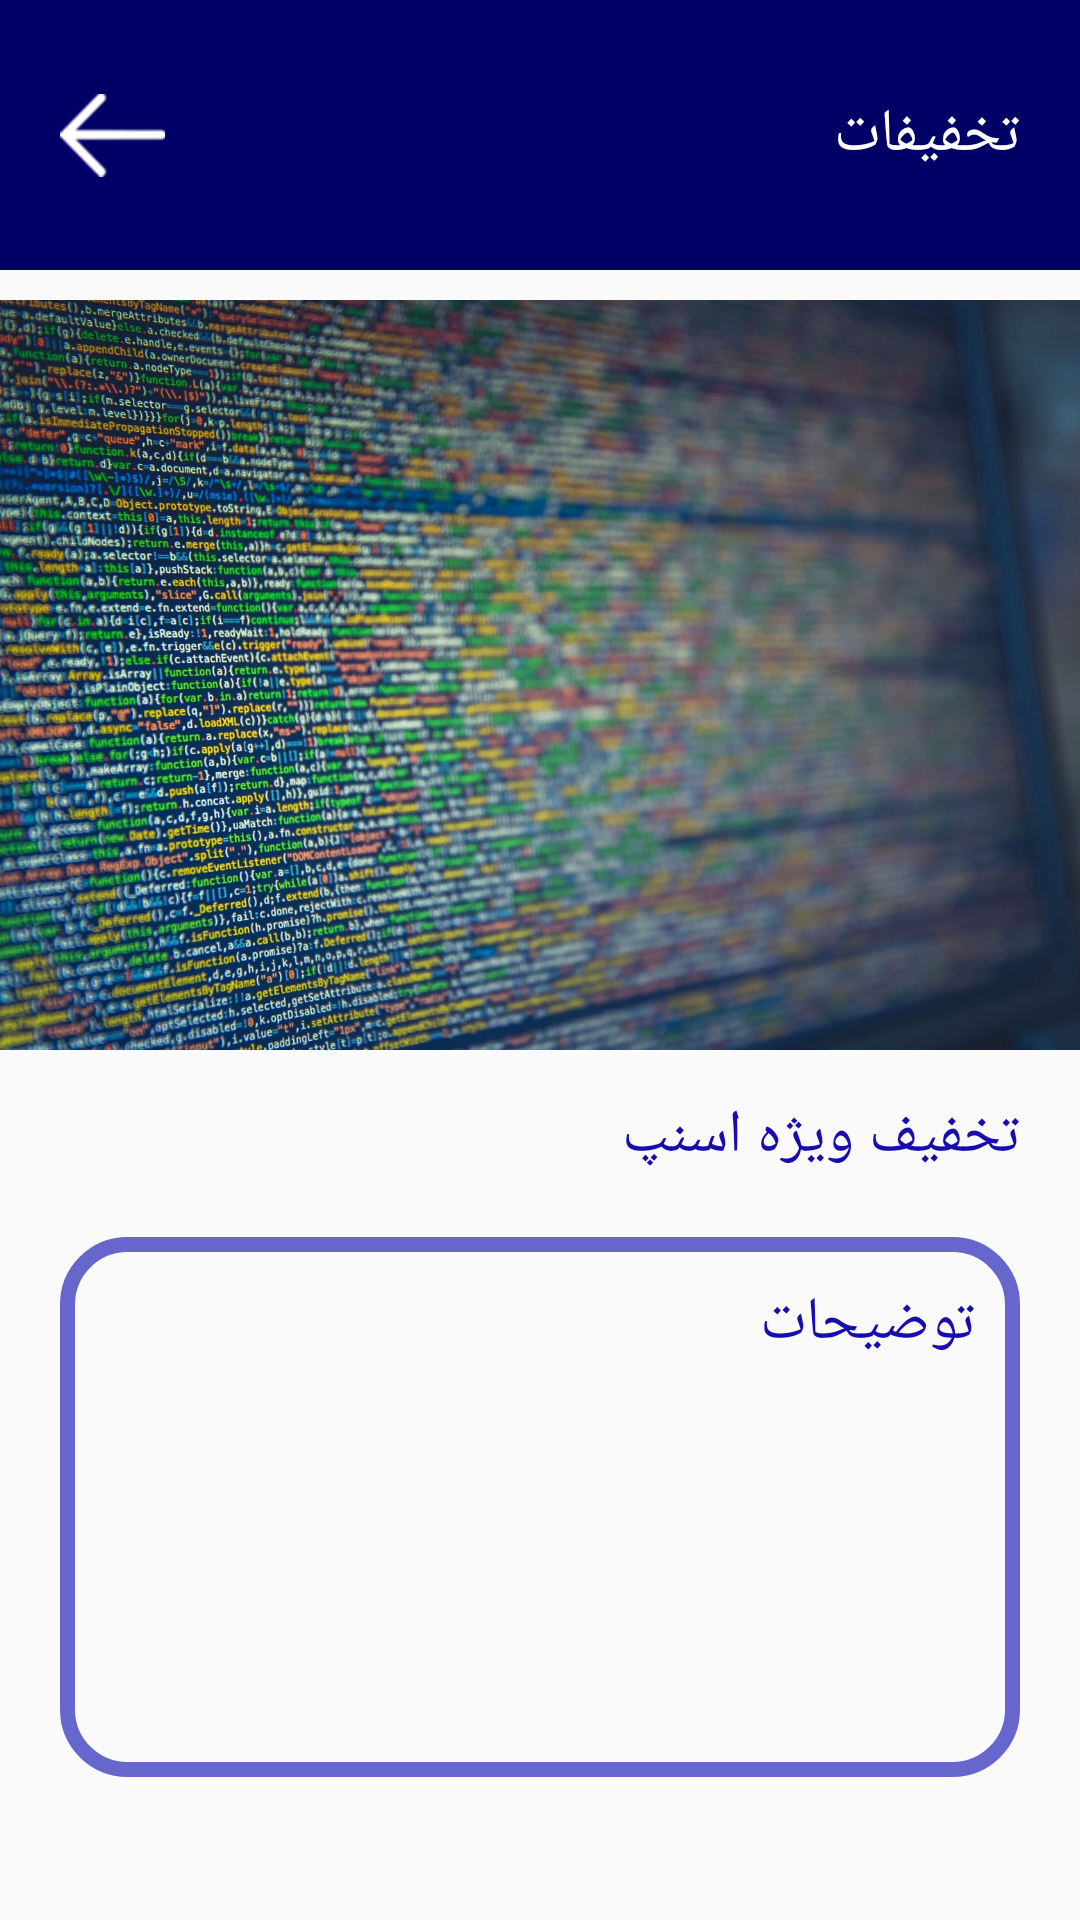

Layout XML and referenced resources for this Android screen:
<!-- AndroidManifest.xml: application theme AppTheme -->
<!-- res/layout/activity_explain_discounts.xml -->
<?xml version="1.0" encoding="utf-8"?>
<androidx.constraintlayout.widget.ConstraintLayout xmlns:android="http://schemas.android.com/apk/res/android"
    xmlns:app="http://schemas.android.com/apk/res-auto"
    xmlns:tools="http://schemas.android.com/tools"
    android:layout_width="match_parent"
    android:layout_height="match_parent"
    tools:context=".explain_discounts">


    <androidx.constraintlayout.widget.ConstraintLayout
        android:id="@+id/constraintLayout3"
        android:layout_width="match_parent"
        android:layout_height="90dp"
        android:background="@drawable/blue_header"
        app:layout_constraintEnd_toEndOf="parent"
        app:layout_constraintStart_toStartOf="parent"
        app:layout_constraintTop_toTopOf="parent">

        <TextView
            android:id="@+id/mExplain_discount"
            android:layout_width="wrap_content"
            android:layout_height="wrap_content"
            android:layout_marginEnd="20dp"
            android:text="تخفیفات"
            android:textColor="@color/White"
            android:textSize="@dimen/Size_text_two"
            app:layout_constraintBottom_toBottomOf="parent"
            app:layout_constraintEnd_toEndOf="parent"
            app:layout_constraintTop_toTopOf="parent" />


        <ImageView
            android:id="@+id/mExplain_discount_back"
            android:layout_width="@dimen/Size_pic"
            android:layout_height="@dimen/Size_pic"
            android:layout_marginStart="20dp"
            android:src="@drawable/icon_back"
            app:layout_constraintBottom_toBottomOf="parent"
            app:layout_constraintStart_toStartOf="parent"
            app:layout_constraintTop_toTopOf="parent" />


    </androidx.constraintlayout.widget.ConstraintLayout>


    <ImageView
        android:id="@+id/mExplain_discount_pic"
        android:layout_width="match_parent"
        android:layout_height="250dp"
        android:layout_marginTop="10dp"
        android:scaleType="centerCrop"
        android:src="@drawable/code"
        app:layout_constraintTop_toBottomOf="@+id/constraintLayout3" />


    <TextView
        android:id="@+id/mExplain_discount_txt"
        android:layout_width="wrap_content"
        android:layout_height="wrap_content"
        android:layout_marginTop="15dp"
        android:layout_marginEnd="20dp"
        android:text="تخفیف ویژه اسنپ"
        android:textColor="@color/Text_color"
        android:textSize="@dimen/Size_text_two"
        app:layout_constraintEnd_toEndOf="parent"
        app:layout_constraintTop_toBottomOf="@+id/mExplain_discount_pic" />


    <EditText
        android:id="@+id/mExplain_discount_edit_txt"
        android:layout_width="match_parent"
        android:layout_height="180dp"
        android:layout_marginTop="20dp"
        android:layout_marginStart="20dp"
        android:layout_marginEnd="20dp"
        android:background="@drawable/frame_blue"
        android:gravity="start"
        android:hint="توضیحات"
        android:padding="15dp"
        android:textColor="@color/Text_color"
        android:textColorHint="@color/Text_color"
        android:textSize="@dimen/Size_text_two"
        app:layout_constraintEnd_toEndOf="parent"
        app:layout_constraintStart_toStartOf="parent"
        app:layout_constraintTop_toBottomOf="@+id/mExplain_discount_txt" />





</androidx.constraintlayout.widget.ConstraintLayout>
<!-- resources referenced by this layout -->
<resources>
  <color name="Text_color">#170cad</color>
  <color name="White">#ffffff</color>
  <dimen name="Size_pic">35dp</dimen>
  <dimen name="Size_text_two">20sp</dimen>
  <!-- drawable blue_header (drawable) -->
  <shape
      xmlns:android="http://schemas.android.com/apk/res/android"
      android:shape="rectangle" >
      <gradient
          android:startColor="#000066"
          android:centerColor="#000066"
          android:endColor="#000066"
          android:angle="360"/>
      <corners
          android:radius="0dp"/>
  
  
  </shape>
  <!-- drawable code: jpeg bitmap (drawable-xxhdpi, 448640 bytes) -->
  <!-- drawable frame_blue (drawable) -->
  <?xml version="1.0" encoding="utf-8"?>
  <selector xmlns:android="http://schemas.android.com/apk/res/android">
      <item>
          <shape android:shape="rectangle">
              <solid android:color="@android:color/transparent"/>
              <stroke android:width="5dp" android:color="@color/Light_blue"/>
              <corners android:radius="20dp"/>
              
              
          </shape>
      </item>
  </selector>
  <!-- drawable icon_back: png bitmap (drawable-xxhdpi, 4143 bytes) -->
  <style name="AppTheme" parent="Theme.AppCompat.Light.NoActionBar">
          
          <item name="colorPrimary">@color/colorPrimary</item>
          <item name="colorPrimaryDark">@color/Dark_blue_one</item>
          <item name="colorAccent">@color/colorAccent</item>
      </style>
  <color name="Light_blue">#6666cc</color>
  <color name="colorPrimary">#008577</color>
  <color name="Dark_blue_one">#000066</color>
  <color name="colorAccent">#D81B60</color>
</resources>
